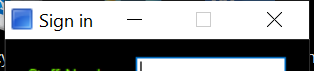
Task: Uploading  excel  data to TrainingOrder App and retreving Refno to excel using 
Robotic Enterprise Framework
Workflow: InitAllApplications

Step 1: Open Application Trainingordersystem on 'frmLogin' (trainingordersystem.exe)

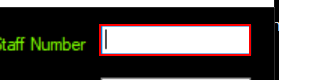
Step 2: type [sUserName] into 'txtUsername'

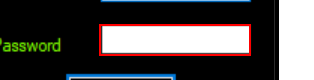
Step 3: type a value into 'txtPassword'

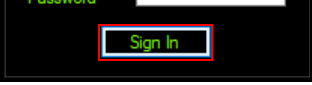
Step 4: click on 'Button1' in window 'Sign In'

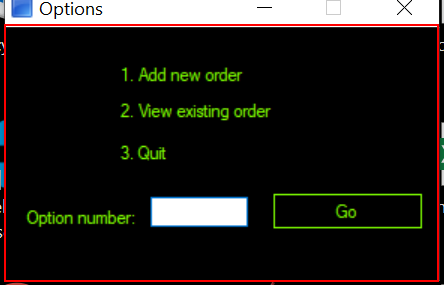
Step 5: find 'Label1' in window '1. Add new order' (trainingordersystem.exe)
